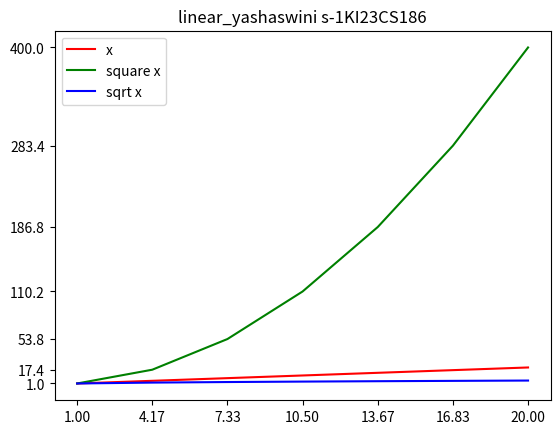

Write Python code to recreate this figure.
import matplotlib.pyplot as plt
import numpy as np
x=np.linspace(1,20,7)
y1=x
y2=np.square(x)
y3=np.sqrt(x)
print(y1)
print(y2)
print(y3)
plt.plot(x,y1,'r',x,y2,'g',x,y3,'b')
plt.legend(['x','square x','sqrt x'])
plt.xticks(x)
plt.yticks(y2)
plt.title("linear_yashaswini s-1KI23CS186")
plt.show()
